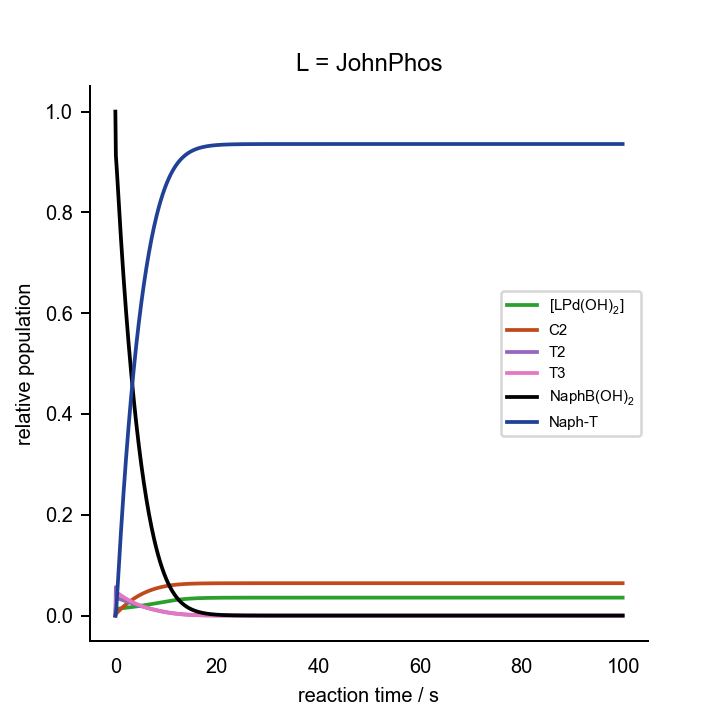

Source data for this figure (header and first rows):
0.000000000000000000e+00	0.000000000000000000e+00	0.000000000000000000e+00	0.000000000000000000e+00	0.000000000000000000e+00	0.000000000000000000e+00	0.000000000000000000e+00	0.000000000000000000e+00	0.000000000000000000e+00	0.000000000000000000e+00	0.000000000000000000e+00	1.000000000000000021e-03	2.000000000000000042e-02	7.000000000000000666e-02	0.000000000000000000e+00	0.000000000000000000e+00	0.000000000000000000e+00
1.000000000000000000e+00	2.392957204120897295e-04	1.549713866406862343e-07	2.544575437206666151e-14	3.140307441518272089e-04	7.121064117275416581e-08	8.253352039942860945e-28	8.920036763189686137e-08	6.278612809559692759e-04	8.183823470676626806e-04	9.735030020259021472e-14	5.726244180623525971e-08	1.612165756394835434e-02	6.706379376083584920e-02	2.936206239164169170e-03	3.061037194425005647e-17	2.117752681357954522e-03
2.000000000000000000e+00	2.387237897440082108e-04	1.335048454978226212e-07	2.192102413005112117e-14	5.272656661136229878e-04	6.800285011564731612e-08	7.881567311849627905e-28	7.719674008466528032e-08	5.473698060857915644e-04	6.862480554111347530e-04	8.163907036188839719e-14	5.698904779256989348e-08	1.392176907433150153e-02	6.499661524813842017e-02	5.003384751861604703e-03	5.040620674096234580e-17	4.317068693518665533e-03
3.000000000000000000e+00	2.369496895321888854e-04	1.149637036512333315e-07	1.887663412081842827e-14	7.110090350665427368e-04	6.631819946645355896e-08	7.686315385406667664e-28	6.676065355607046937e-08	4.765918327750500415e-04	5.750891096609647528e-04	6.842175024837028191e-14	5.614515534167931069e-08	1.207807419847600587e-02	6.326585679069370027e-02	6.734143209306341082e-03	6.955413008293665661e-17	6.158987781377419680e-03
4.000000000000000000e+00	2.337736910189133137e-04	9.888139929475061956e-08	1.623597654355458578e-14	8.691335337270940029e-04	6.514600415950803779e-08	7.550457311831543963e-28	5.762649313890716737e-08	4.136911338188283536e-04	4.830706871770264850e-04	5.748018043286190439e-14	5.465013861184461510e-08	1.052960439311475226e-02	6.181258556856934067e-02	8.187414431430678138e-03	8.830377695530584095e-17	7.704278598191922380e-03
5.000000000000000000e+00	2.293896660039431660e-04	8.501072665904460366e-08	1.395846108399536180e-14	1.005100249395098630e-03	6.424619375673862993e-08	7.446168796787866448e-28	4.969029002393342883e-08	3.583708489079040949e-04	4.068350491718462046e-04	4.841507446523454375e-14	5.261961889583626062e-08	9.225564704672178581e-03	6.058917050400582788e-02	9.410829495994196131e-03	1.067609741724896611e-16	9.003930200580071916e-03
6.000000000000000000e+00	2.239977089849693153e-04	7.310167954798481728e-08	1.200303760768614941e-14	1.122000266276667333e-03	6.352436004960665912e-08	7.362507877561587435e-28	4.283527600366295565e-08	3.101170446256378195e-04	3.436051687863601878e-04	4.089622230214005000e-14	5.017497362882930484e-08	8.124129826041258731e-03	5.955636307391110745e-02	1.044363692608889921e-02	1.249883184449485161e-16	1.009996823290146804e-02
7.000000000000000000e+00	2.177952424318800020e-04	6.291244722976105656e-08	1.033000164646967540e-14	1.222559240747568381e-03	6.293147020375558246e-08	7.293791621984064847e-28	3.694106587056366539e-08	2.682957325272598706e-04	2.910921297191486280e-04	3.465147066463435555e-14	4.743476762597024816e-08	7.190867115060117776e-03	5.868182194185837114e-02	1.131817805814164940e-02	1.430289616601051372e-16	1.102702299691749911e-02
8.000000000000000000e+00	2.109704894133983114e-04	5.421681622906677534e-08	8.902209746621535932e-15	1.309155388197086453e-03	6.243744183276166315e-08	7.236533465108493092e-28	3.189021527040771995e-08	2.322251048907791882e-04	2.474114558816386525e-04	2.945676721765883726e-14	4.450854740298715735e-08	6.397427466133023474e-03	5.793889406626127198e-02	1.206110593373873642e-02	1.609150883459990933e-16	1.181363204038564374e-02
9.000000000000000000e+00	2.036974069045224985e-04	4.680837110196179001e-08	7.685769221246720106e-15	1.383846072563655596e-03	6.202170615746992656e-08	7.188349474244334865e-28	2.757237427322983360e-08	2.012244706805406684e-04	2.110126620891763767e-04	2.512777856318037647e-14	4.149263357986414290e-08	5.720461873978791717e-03	5.730560679797603446e-02	1.269439320202397914e-02	1.786718233244175479e-16	1.248331851820333634e-02
1.000000000000000000e+01	1.961321475164529496e-04	4.050236309146889186e-08	6.650344976929013993e-15	1.448398770468188211e-03	6.166924158592190754e-08	7.147498638714037641e-28	2.388664950107280018e-08	1.746454846198619462e-04	1.806206034639844466e-04	2.151291263655762939e-14	3.846781928954428591e-08	5.140728226209051281e-03	5.676383687031632402e-02	1.323616312968368784e-02	1.963192550516574117e-16	1.305548085695641160e-02
1.100000000000000000e+01	1.884109953890121482e-04	3.513594513059752183e-08	5.769198100397554634e-15	1.504323512263852549e-03	6.136852109473517707e-08	7.112644970238707356e-28	2.074267624623829299e-08	1.518903270910849413e-04	1.551869206723585832e-04	1.848754274529637992e-14	3.549870318365620526e-08	4.642356201650385018e-03	5.629862591963244456e-02	1.370137408036755690e-02	2.138737296955160410e-16	1.354612579115540769e-02
1.200000000000000000e+01	1.806496293197422170e-04	3.056732427176706920e-08	5.019046690431486387e-15	1.552904808661145991e-03	6.111059604391918838e-08	7.082751316576541616e-28	1.806080226042839773e-08	1.324206211108894552e-04	1.338499335769326236e-04	1.594923710721556173e-14	3.263428857377960107e-08	4.212242949404782812e-03	5.589761700730832422e-02	1.410238299269165295e-02	2.313486812265221122e-16	1.396847194850250710e-02
1.300000000000000000e+01	1.729434880587224521e-04	2.667425165060901948e-08	4.379817915249304326e-15	1.595231786324716834e-03	6.088822355350540281e-08	7.056978224000288586e-28	1.577169293939150239e-08	1.157600373004963535e-04	1.159015352189940299e-04	1.381382147568303268e-14	2.990945006204790750e-08	3.839556755405711553e-03	5.555059102497984791e-02	1.444940897502011712e-02	2.487552513821092443e-16	1.433344655156352371e-02
1.400000000000000000e+01	1.653689713189048307e-04	2.335215885127881604e-08	3.834342010274882068e-15	1.632225791581240395e-03	6.069561330587375046e-08	7.034654591548655453e-28	1.381558872343351623e-08	1.014928135468893167e-04	1.007598663722847880e-04	1.201212962132953422e-14	2.734689667557621372e-08	3.515329768466512409e-03	5.524908554134601302e-02	1.475091445865397109e-02	2.661027336702997319e-16	1.465009389665611339e-02
1.500000000000000000e+01	1.579852053922587557e-04	2.051215964002863293e-08	3.368024169847413285e-15	1.664665111231115099e-03	6.052802742308266349e-08	7.015231296591529978e-28	1.214138109722210256e-08	8.925981844846031120e-05	8.794676468529350811e-05	1.048732189246124666e-14	2.495932512292267504e-08	3.232124106493878234e-03	5.498608168971751142e-02	1.501391831028245534e-02	2.833989230242978889e-16	1.492591101755897862e-02
1.600000000000000000e+01	1.508361267254972873e-04	1.807906481472811634e-08	2.968518592523718900e-15	1.693206727539984472e-03	6.038157979307903874e-08	6.998257936628483530e-28	1.070562237326920400e-08	7.875331142026224124e-05	7.706916495025189313e-05	9.192673812404296229e-15	2.275153712534302447e-08	2.983758360984733408e-03	5.475574718463507851e-02	1.524425281536487438e-02	3.006503883624288343e-16	1.516712326882534503e-02
1.700000000000000000e+01	1.439526795872844570e-04	1.598950364741757622e-08	2.625420028579980918e-15	1.718405203223331932e-03	6.025306277871560104e-08	6.983362744769683823e-28	9.471545160484532604e-09	6.971118451440806284e-05	6.780377379413818155e-05	8.089754152929460414e-15	2.072237395490669754e-08	2.765083733371657883e-03	5.455322558216078865e-02	1.544677441783917117e-02	3.178626897568736220e-16	1.537891039097385830e-02
1.800000000000000000e+01	1.373549741661412140e-04	1.419020540506825404e-08	2.329981611789780000e-15	1.740728895908358114e-03	6.013981791724544626e-08	6.970237603736962379e-28	8.408138299460611401e-09	6.191119679927469552e-05	5.988446216665132855e-05	7.146926228003969946e-15	1.886638892823872673e-08	2.571800926037935090e-03	5.437446361709154241e-02	1.562553638290840180e-02	3.350405530078044239e-16	1.556559178091636644e-02
1.900000000000000000e+01	1.310543005033037414e-04	1.263646581047167580e-08	2.074863057718115107e-15	1.760573762451321132e-03	6.003963237233548927e-08	6.958626044595857903e-28	7.489304932746629254e-09	5.516551088623248650e-05	5.309191027763231408e-05	6.338117027703631698e-15	1.717522968047628633e-08	2.400310403544098862e-03	5.421606980265440690e-02	1.578393019734552691e-02	3.521880110177156395e-16	1.573077824742885253e-02
2.000000000000000000e+01	1.250549356862099763e-04	1.129080384132330997e-08	1.853910114874766915e-15	1.778275032474213157e-03	5.995065750204674292e-08	6.948313808740260012e-28	6.693113864917773709e-09	4.931570146243951006e-05	4.724511830993754309e-05	5.641808184357256246e-15	1.563873693953828942e-08	2.247589954434772025e-03	5.407519867229091531e-02	1.592480132770902543e-02	3.693085189253581095e-16	1.587749625873559334e-02
2.100000000000000000e+01	1.193557157323732422e-04	1.012180227771850327e-08	1.661964186707967210e-15	1.794117029275049202e-03	5.987134313940916318e-08	6.939121230975289747e-28	6.001145942997254840e-09	4.422831070573775373e-05	4.219445840440447189e-05	5.040210168414137815e-15	1.424578687804116438e-08	2.111094551760621125e-03	5.394945601469122026e-02	1.605054398530871701e-02	3.864050483042203779e-16	1.600828965555577826e-02
2.200000000000000000e+01	1.139513676524920080e-04	9.103117927651036578e-09	1.494699814126866706e-15	1.808341400624243834e-03	5.980038476183192417e-08	6.930897116423204541e-28	5.397931190463464663e-09	3.979096404282978785e-05	3.781599640154083487e-05	4.518587421330233660e-15	1.298491418991978110e-08	1.988674402234684099e-03	5.383682126795229922e-02	1.616317873204763805e-02	4.034801645349053801e-16	1.612530293525644282e-02
2.300000000000000000e+01	1.088336133326348222e-04	8.212644023945429013e-09	1.348487144035988573e-15	1.821153998151636266e-03	5.973668069249010989e-08	6.923513780140853362e-28	4.870469188433902198e-09	3.590902258785265416e-05	3.400685660715507423e-05	4.064707463768847858e-15	1.184475539108170356e-08	1.878507819073964649e-03	5.373558392292793195e-02	1.626441607707199144e-02	4.205360905852729054e-16	1.623034948377968453e-02
2.400000000000000000e+01	1.039920663221416430e-04	7.431806104278047641e-09	1.220276315321446475e-15	1.832730616959640140e-03	5.967929731113040175e-08	6.916863015033127164e-28	4.407823666443064839e-09	3.250272816211314749e-05	3.068144091377411902e-05	3.668391547308697833e-15	1.081434985798703094e-08	1.779046169801860346e-03	5.364429135455454217e-02	1.635570864544537428e-02	4.375747597627658201e-16	1.632496752523020581e-02
2.500000000000000000e+01	9.941494713061478888e-05	6.744973074298710768e-09	1.107500757495466625e-15	1.843221779556457503e-03	5.962744067842057342e-08	6.910852803099638445e-28	4.000781896575342912e-09	2.950478747939558639e-05	2.776834595937169089e-05	3.321148266518835568e-15	9.883331713019041730e-09	1.688968658680310491e-03	5.356170597147218854e-02	1.643829402852772792e-02	4.545978594874422831e-16	1.641046605512391440e-02
2.600000000000000000e+01	9.508964374462720880e-05	6.138966428474319921e-09	1.007996606492202021e-15	1.852756721955491808e-03	5.958043332049411664e-08	6.905404624750817823e-28	3.641569816250362049e-09	2.685833985072031546e-05	2.520784938422937808e-05	3.015874804772519493e-15	9.042040347511762592e-09	1.607145121124776152e-03	5.348676996346816981e-02	1.651323003653173624e-02	4.716068677301949937e-16	1.648796260671071476e-02
2.700000000000000000e+01	9.100314301586578817e-05	5.602652325551922409e-09	9.199357248994400508e-16	1.861446715804691669e-03	5.953769517953742664e-08	6.900451250970604488e-28	3.323614526182325705e-09	2.451525477321574680e-05	2.294985928578366119e-05	2.746613226861379316e-15	8.281572038795604722e-09	1.532605349285125814e-03	5.341857624613075006e-02	1.658142375386915598e-02	4.886030834414535525e-16	1.655841435688497343e-02
2.800000000000000000e+01	8.714235628358107488e-05	5.126603096056674731e-09	8.417701226852270521e-16	1.869387839123552676e-03	5.949872793797383026e-08	6.895934926480851734e-28	3.041346713281362700e-09	2.243471009194644749e-05	2.095224022862135344e-05	2.508351521048650893e-15	7.593790258680696570e-09	1.464513746770844133e-03	5.335634446393694441e-02	1.664365553606294429e-02	5.055876520419350236e-16	1.662264379710338622e-02
2.900000000000000000e+01	8.349435973148239233e-05	4.702816617416129239e-09	7.721858795843603149e-16	1.876663289725483824e-03	5.946310208200577991e-08	6.891805870398834926e-28	2.790036500822720594e-09	2.058200680046662001e-05	1.917944515741115734e-05	2.296860994112035911e-15	6.971308106994317285e-09	1.402148337225994721e-03	5.329940112660577767e-02	1.670059887339410756e-02	5.225615868443352662e-16	1.668135996513181105e-02
3.000000000000000000e+01	8.004656697591417433e-05	4.324483725812686226e-09	7.100649549459967915e-16	1.883345319574152542e-03	5.943044619531199367e-08	6.888021035370923780e-28	2.565657150902978823e-09	1.892758218807201985e-05	1.760139575553966047e-05	2.108563191317999128e-15	6.407452884651085049e-09	1.344883335419588648e-03	5.324716312732333257e-02	1.675283687267655613e-02	5.395257871123970221e-16	1.673517604647218812e-02
3.100000000000000000e+01	7.678684850047527775e-05	3.985795391167196892e-09	6.544535265469626160e-16	1.889496854934087557e-03	5.940043807295893460e-08	6.884543077670087378e-28	2.364771893516553891e-09	1.744618848574699114e-05	1.619256462087679320e-05	1.940420800272855487e-15	5.896220102654766863e-09	1.292174638519769927e-03	5.319912403250747629e-02	1.680087596749241588e-02	5.564810533331750975e-16	1.678462400243098743e-02
3.200000000000000000e+01	7.370360993602309758e-05	3.681782745061137544e-09	6.045357237415493659e-16	1.895172855951825566e-03	5.937279732470465053e-08	6.881339499914795718e-28	2.184439912746016469e-09	1.611620916057005502e-05	1.493122147431431958e-05	1.789848048669089141e-15	5.432222117619292738e-09	1.243547715769446763e-03	5.315484264710503698e-02	1.684515735289486213e-02	5.734281001730566356e-16	1.683016675862087502e-02
3.300000000000000000e+01	7.078583889667580654e-05	3.408184222708196245e-09	5.596118126424645371e-16	1.900421459957051841e-03	5.934727920012873409e-08	6.878381935398219573e-28	2.022138178202360719e-09	1.491908944948182047e-05	1.379881281236514767e-05	1.654636961049167213e-15	5.010634988322499010e-09	1.198587472246891421e-03	5.311393345197629179e-02	1.688606654802358997e-02	5.903675675030382097e-16	1.687220838792980251e-02
3.400000000000000000e+01	6.802312813495508886e-05	3.161335072744411072e-09	5.190800540185931714e-16	1.905284945026690510e-03	5.932366941868636030e-08	6.875645548888673660e-28	1.875696372347827478e-09	1.383886158192598917e-05	1.277945025096704984e-05	1.532896533191546978e-15	4.627145961279337270e-09	1.156929741184975491e-03	5.307605858482544042e-02	1.692394141517443093e-02	6.073000298099135343e-16	1.691110264125193080e-02
3.500000000000000000e+01	6.540568115534291954e-05	2.938075321114825318e-09	4.824215912902302961e-16	1.909800543958686814e-03	5.930177982848144631e-08	6.873108533479078835e-28	1.743242639489953862e-09	1.286174843964987172e-05	1.185948752973721056e-05	1.423002443840692975e-15	4.277903127407943077e-09	1.118254123031225565e-03	5.304092109674789918e-02	1.695907890325196871e-02	6.242260042541292708e-16	1.694716011394038768e-02
3.600000000000000000e+01	6.292430509346739922e-05	2.735672968283791845e-09	4.491878397822583196e-16	1.914001133532588876e-03	5.928144475026327363e-08	6.870751686854169498e-28	1.623158279982775615e-09	1.197583218901603979e-05	1.102716996018380312e-05	1.323555376734097312e-15	3.959468171508110826e-09	1.082277940977384315e-03	5.300825926553057177e-02	1.699174073446929265e-02	6.411459575896392640e-16	1.698065428306243241e-02
3.700000000000000000e+01	6.057039458942864787e-05	2.551759772394059107e-09	4.189899425456654726e-16	1.917915819600733273e-03	5.926251788953394463e-08	6.868558053402077355e-28	1.514039843823613829e-09	1.117077675547495627e-05	1.027234317918241101e-05	1.233346391596515705e-15	3.668772700730385148e-09	1.048751124432733325e-03	5.297784178658884735e-02	1.702215821341101359e-02	6.580603121240164986e-16	1.701182660771208971e-02
3.800000000000000000e+01	5.833590951982530853e-05	2.384277443551816079e-09	3.914899356491756177e-16	1.921570434993339791e-03	5.924486972096184060e-08	6.866512621066429419e-28	1.414667351354805644e-09	1.043759495239278880e-05	9.586210551084821518e-06	1.151328077699275401e-15	3.403078339515568960e-09	1.017451865765498951e-03	5.294946369465628605e-02	1.705053630534356796e-02	6.749694508668288614e-16	1.704089084992097339e-02
3.900000000000000000e+01	5.621334876733249063e-05	2.231432462633569998e-09	3.663933295869048180e-16	1.924987964295302861e-03	5.922838526651853934e-08	6.864602063831198224e-28	1.323977594198905925e-09	9.768452685387971521e-06	8.961130563427881728e-06	1.076590461420852207e-15	3.159940579647220546e-09	9.881829231247480760e-04	5.292294289551570385e-02	1.707705710448410852e-02	6.918737219894731439e-16	1.706803674553368511e-02
4.000000000000000000e+01	5.419572166696480590e-05	2.091658056345514642e-09	3.434428657174021298e-16	1.928188907149330431e-03	5.921296220273538050e-08	6.862814522350714130e-28	1.241041654878613434e-09	9.156503981514422865e-06	8.390447175809244144e-06	1.008340831099820191e-15	2.937176247011790214e-09	9.607684645145293540e-04	5.289811720834528691e-02	1.710188279165454628e-02	7.087734426993104893e-16	1.709343313151485966e-02
4.100000000000000000e+01	5.227651834640281356e-05	1.963582120932126144e-09	3.224132494498864707e-16	1.931191589764274597e-03	5.919850924383170703e-08	6.861139416553358023e-28	1.165045935666080996e-09	8.595751686516509899e-06	7.868347384891362050e-06	9.458867973493477401e-16	2.732834370429747407e-09	9.350513665129426112e-04	5.287484183659194731e-02	1.712515816340787547e-02	7.256689026141817159e-16	1.711723061751211153e-02
4.200000000000000000e+01	5.044967985056823410e-05	1.846000100274448255e-09	3.031066969237704991e-16	1.934012432681622663e-03	5.918494475671010402e-08	6.859567285118742553e-28	1.095276111921904323e-09	8.080929572979298110e-06	7.389741321649609919e-06	8.886220321474640374e-16	2.545170197032146554e-09	9.108908959069469654e-04	5.285298719943792162e-02	1.714701280056189769e-02	7.425603667095511310e-16	1.713956387429390812e-02
4.300000000000000000e+01	4.870956868849809796e-05	1.737851998688070422e-09	2.853491605912740718e-16	1.936666181514002045e-03	5.917219557137290511e-08	6.858089647604341859e-28	1.031103527403924971e-09	7.607402341436890405e-06	6.950161049049326560e-06	8.360142312697981189e-16	2.372622081826240860e-09	8.881607146876620588e-04	5.283243706749877339e-02	1.716756293250103205e-02	7.594480778990875875e-16	1.716055359925488036e-02
4.400000000000000000e+01	4.705094024771239663e-05	1.638202851640914440e-09	2.689871225782554791e-16	1.939166106263708099e-03	5.916019595646150526e-08	6.856698885709948144e-28	9.719736328239873155e-10	7.171080603816928429e-06	6.545674918681907826e-06	7.875949266681555874e-16	2.213790978200001929e-09	8.667471588341666994e-04	5.281308695587830226e-02	1.718691304412150317e-02	7.763322592999870415e-16	1.718030820900537034e-02
4.500000000000000000e+01	4.546891537485446674e-05	1.546226094665149865e-09	2.538848639182849434e-16	1.941524173917225050e-03	5.914888673471866727e-08	6.855388140759267932e-28	9.173961376549481603e-10	6.768348437639606764e-06	6.172814905160742047e-06	7.429508419794812932e-16	2.067422265371388730e-09	8.465477495190207530e-04	5.279484273549622797e-02	1.720515726450357746e-02	7.932131162264580794e-16	1.719892530071022094e-02
4.600000000000000000e+01	4.395895431122813941e-05	1.461189366720513300e-09	2.399221335150395760e-16	1.943751198255124629e-03	5.913821451731102454e-08	6.854151224957467843e-28	8.669366016025233241e-10	6.396001509689099115e-06	5.828514792571328438e-06	7.017165384811167836e-16	1.932389664141920304e-09	8.274699021283177421e-04	5.277761943001921252e-02	1.722238056998060679e-02	8.100908379482091342e-16	1.721649291697207804e-02
4.700000000000000000e+01	4.251683208979741197e-05	1.382442363054071179e-09	2.269921536247770317e-16	1.945856970190216291e-03	5.912813103938834614e-08	6.852982544382167730e-28	8.202092385083781122e-10	6.051194105509696867e-06	5.510057458314412309e-06	6.635681429050577816e-16	1.807681010956897896e-09	8.094298040708282219e-04	5.276134017101823115e-02	1.723865982898158469e-02	8.269655992452564502e-16	1.723309064339080543e-02
4.800000000000000000e+01	4.113861543987399494e-05	1.309406417374356999e-09	2.149999092861212452e-16	1.947850371425812084e-03	5.911859258208309656e-08	6.851877031992838945e-28	7.768707435885006944e-10	5.731393679224026163e-06	5.215029802525650379e-06	6.282179845167390252e-16	1.692385680314350318e-09	7.923514369710101066e-04	5.274593528835326561e-02	1.725406471164653635e-02	8.438375617857807848e-16	1.724879056325002644e-02
4.900000000000000000e+01	3.982064120202813390e-05	1.241565546483722541e-09	2.038606778803227350e-16	1.949739473793032614e-03	5.910955946851963151e-08	6.850830089218017306e-28	7.366149863331481540e-10	5.434341767610607628e-06	4.941284118970922324e-06	5.954099983057547028e-16	1.585683465744832587e-09	7.761657226741380811e-04	5.273134151641536288e-02	1.726865848358442868e-02	8.607068753498710607e-16	1.726365808990459882e-02
5.000000000000000000e+01	3.855949622480143096e-05	1.178458734495032429e-09	1.934987622268892200e-16	1.951531626263228831e-03	5.910099562331657989e-08	6.849837534901380460e-28	6.991684373276257907e-10	5.158020301918586320e-06	4.686904906364146852e-06	5.649157752697898267e-16	1.486834749114346391e-09	7.608097756802454986e-04	5.271750129987260586e-02	1.728249870012717529e-02	8.775736789187334108e-16	1.727775269422381424e-02
5.100000000000000000e+01	3.735199869349179857e-05	1.119673270094147433e-09	1.838463965856167332e-16	1.953233531330268377e-03	5.909286818672035591e-08	6.848895560579619045e-28	6.642862186907189875e-10	4.900622507730196339e-06	4.450180285868623530e-06	5.365311606010486559e-16	1.395171806402200724e-09	7.462262472818616613e-04	5.270436218507938003e-02	1.729563781492040458e-02	8.944381016461844276e-16	1.729112854176498987e-02
5.200000000000000000e+01	3.619518082725068313e-05	1.064838980388015972e-09	1.748427998748103736e-16	1.954851312203293671e-03	5.908514717583818330e-08	6.848000691219151445e-28	6.317486855824899888e-10	4.660527713171224050e-06	4.229577327888225580e-06	5.100733169104097155e-16	1.310091115120710338e-09	7.323627489021866492e-04	5.269187628540633606e-02	1.730812371459343815e-02	9.113002637269161441e-16	1.730383505211702255e-02
5.300000000000000000e+01	3.508627287213387407e-05	1.013623229821603794e-09	1.664333545111065473e-16	1.956390572038309641e-03	5.907780518658324176e-08	6.847149750671416280e-28	6.013584609644554175e-10	4.436279493705676097e-06	4.023720704602369009e-06	4.853781830984983581e-16	1.231046544060933302e-09	7.191713439915285158e-04	5.267999981050523056e-02	1.732000018949452977e-02	9.281602771740336300e-16	1.731591739098339508e-02
5.400000000000000000e+01	3.402268831316861527e-05	9.657265733760056896e-10	1.585688926799546374e-16	1.957856446257398662e-03	5.907081713087794382e-08	6.846339831214570951e-28	5.729378580424282444e-10	4.226566671540321703e-06	3.831374178448833015e-06	4.622982706277229052e-16	1.157543320057902663e-09	7.066080994027131197e-04	5.266869265099607261e-02	1.733130734900370160e-02	9.450182465166896550e-16	1.732741690400679130e-02
5.500000000000000000e+01	3.300201022685014216e-05	9.208789705191726643e-10	1.512050746796977417e-16	1.959253648853975533e-03	5.906416000447451448e-08	6.845568266643790881e-28	5.463266350236794067e-10	4.030206762502570629e-06	3.651424514483621593e-06	4.407007481895591987e-16	1.089132679015802814e-09	6.946326884816773082e-04	5.265791801130374761e-02	1.734208198869601966e-02	9.618742694271976530e-16	1.733837150002020405e-02
5.600000000000000000e+01	3.202197869593639037e-05	8.788364807821731692e-10	1.443018463468648575e-16	1.960586513454543045e-03	5.905781268141215647e-08	6.844832608448731060e-28	5.213800353351193661e-10	3.846131525751779238e-06	3.482867469129063875e-06	4.204657734394760261e-16	1.025407119605505438e-09	6.832080392193081754e-04	5.264764208441611443e-02	1.735235791558365978e-02	9.787284372857719190e-16	1.734881599030051874e-02
5.700000000000000000e+01	3.108047921033524607e-05	8.393783738738360404e-10	1.378229645472015542e-16	1.961859029799339904e-03	5.905175573169512075e-08	6.844130604682314703e-28	4.979670735704525958e-10	3.673374323978577993e-06	3.324795561609870721e-06	4.014850368670645506e-16	9.659961879464122109e-10	6.723000217490695835e-04	5.263783376321783808e-02	1.736216623678194307e-02	9.955808356900023806e-16	1.735878238946326688e-02
5.800000000000000000e+01	3.017553198080480723e-05	8.023045973346511119e-10	1.317355813733840369e-16	1.963074876212837078e-03	5.904597125926454832e-08	6.843460181181588588e-28	4.759690334025302969e-10	3.511059045591516695e-06	3.176387379274387692e-06	3.836604882072804280e-16	9.105627303267507851e-10	6.618771702703698037e-04	5.262846438380238551e-02	1.737153561619737135e-02	1.012431544915261236e-15	1.736830018284550234e-02
5.900000000000000000e+01	2.930528209575280178e-05	7.674335531995531180e-10	1.260098790809002522e-16	1.964237448556785219e-03	5.904044275773379722e-08	6.842819424847363419e-28	4.552781487089078413e-10	3.358390377224429462e-06	3.036898205561918100e-06	3.669032202652667739e-16	8.587995587136815969e-10	6.519104351532284576e-04	5.261950749679887573e-02	1.738049250320088807e-02	1.029280640331461915e-15	1.737739656455124237e-02
6.000000000000000000e+01	2.846799045536489397e-05	7.346001422643796607e-10	1.206187489635096701e-16	1.965349886092250271e-03	5.903515498171038021e-08	6.842206568730358840e-28	4.357964433761180215e-10	3.214645245904423889e-06	2.905651790872951954e-06	3.511324887724807547e-16	8.104264805686478941e-10	6.423729615549706243e-04	5.261093866328965529e-02	1.738906133671012585e-02	1.046128192780920499e-15	1.738609664976293809e-02
... 939 more rows
